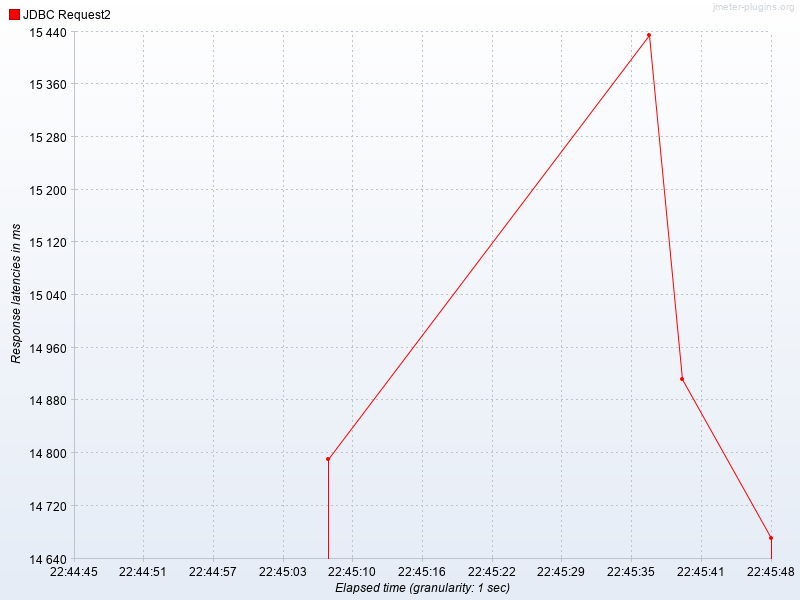

Values plotted in this chart, from the file beside it:
Elapsed time, JDBC Request2
22:45:08.0, 14790
22:45:37.0, 15435
22:45:40.0, 14912
22:45:48.0, 14671
